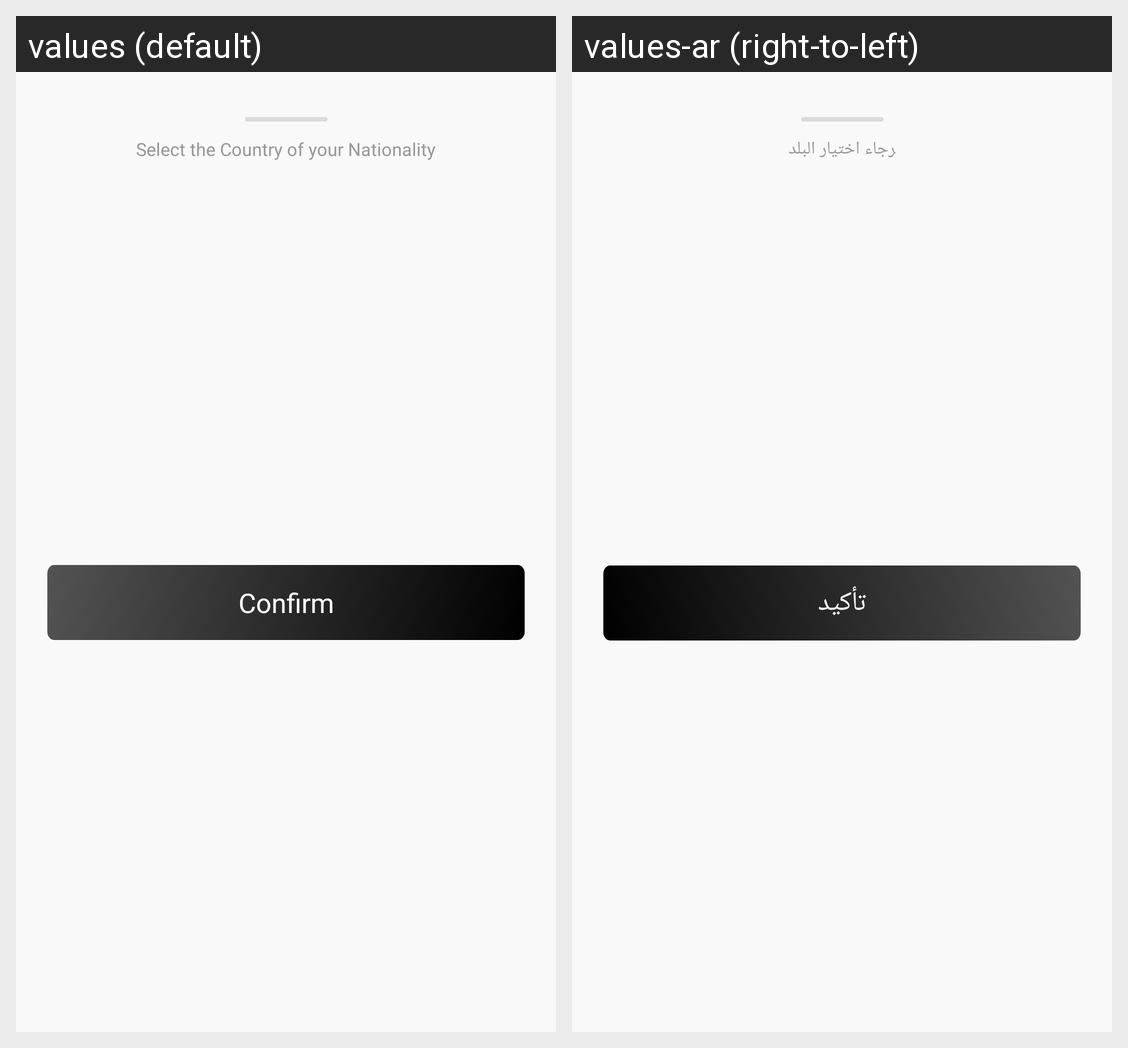

Locale-by-locale string values for the Android screen shown in this grid:
Android screen res/layout/bottom_sheet_dialog_country.xml rendered under 2 locales, left to right: values (default), values-ar (right-to-left). Device: Nexus 5 (rendered at 1080×1920; each locale shown at half size, 540×960, under a caption strip naming it); theme Theme.Emall.
Strings drawn on this screen, with the default value and each locale's value (text and hints the layout hard-codes, and strings that could not be matched under every locale, appear in the picture but are not listed):

select_the_country_of_your_nationality
  values: Select the Country of your Nationality
  values-ar: ﺮﺟﺎء اﺧﺘﻴﺎر اﻟﺒﻠﺪ

confirm
  values: Confirm
  values-ar: تأكيد
